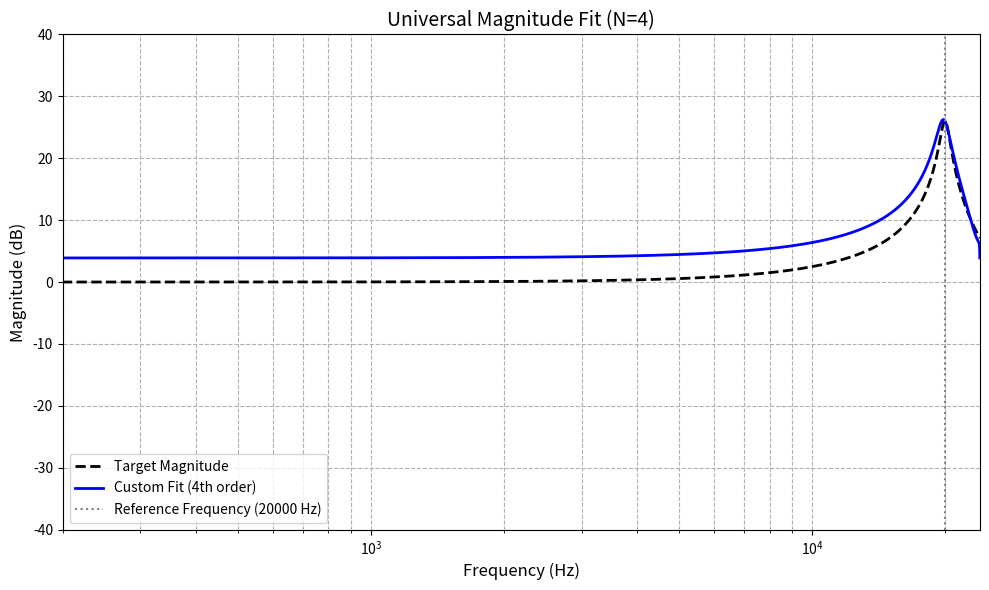

Reproduce this figure in Python.
import numpy as np
import scipy.signal as signal
import matplotlib.pyplot as plt

def spectral_factorization(coeffs):
    """
    对余弦多项式 P(w) = c0 + c1*cos(w) + c2*cos(2w) + ... 进行数值谱分解。
    返回提取到单位圆内的多项式系数。
    """
    N = len(coeffs) - 1
    # 1. 构造 2N 阶的对称 Z 域多项式
    poly_z = np.zeros(2 * N + 1)
    poly_z[N] = coeffs[0]  # 中心常数项
    for i in range(1, N + 1):
        poly_z[N - i] = coeffs[i] / 2.0  # z^i
        poly_z[N + i] = coeffs[i] / 2.0  # z^-i

    # 2. 求出所有的 2N 个数值根
    roots = np.roots(poly_z)

    # 3. 反射与提取：按照绝对值大小排序，提取最小的那 N 个根
    sorted_indices = np.argsort(np.abs(roots))
    selected_roots = roots[sorted_indices[:N]]

    # 4. 从圆内的根重建稳定的多项式 (z - r1)(z - r2)...
    factor_poly = np.poly(selected_roots)

    # 丢弃极小的数值计算虚部，保证系数为实数
    return np.real(factor_poly)


def design_matched_iir(w_grid, H_target, order):
    """
    通用有理多项式谱分解 IIR 设计器

    输入:
        w_grid   : 归一化角频率数组，范围 [0, pi] (例如 np.linspace(0, np.pi, num_points))
        H_target : 对应的目标幅度响应绝对值 (例如 np.abs(H_a))
        order    : 期望的数字 IIR 滤波器阶数 N (例如 4)
    输出:
        b, a     : 设计出的数字 IIR 滤波器系数 (Z域)
    """
    N = int(order)
    num_points = len(w_grid)

    # === 第一步：获取目标能量响应 ===
    R_target = np.abs(H_target)**2

    # === 第二步：动态构建最小二乘方程组 A * x = b ===
    # A 矩阵列数 = (N+1)个分子系数 + N个分母系数 = 2N + 1
    A = np.zeros((num_points, 2 * N + 1))
    
    # 分子部分: c0 + c1*cos(w) + ... + cN*cos(Nw)
    A[:, 0] = 1.0  # 对应 c0
    for k in range(1, N + 1):
        A[:, k] = np.cos(k * w_grid)  # 对应 c_k
        
    # 分母部分 (已移项): -R_target * (d1*cos(w) + ... + dN*cos(Nw))
    for k in range(1, N + 1):
        A[:, N + k] = -R_target * np.cos(k * w_grid)  # 对应 d_k

    b_vec = R_target # R_target * 1 (d0=1 的项) 移到等式右侧

    # 求解
    x, residuals, rank, s = np.linalg.lstsq(A, b_vec, rcond=None)

    # 分离 c 和 d 系数
    c = x[0 : N+1]
    d = np.concatenate(([1.0], x[N+1 : 2*N+1]))

    # === 第三步：工程安全兜底（强制非负） ===
    # 动态计算整个频段的 P 和 Q 多项式值
    P_vals = c[0] + sum(c[k] * np.cos(k * w_grid) for k in range(1, N + 1))
    Q_vals = d[0] + sum(d[k] * np.cos(k * w_grid) for k in range(1, N + 1))
    
    if np.min(P_vals) <= 0:
        c[0] += abs(np.min(P_vals)) + 1e-8
    if np.min(Q_vals) <= 0:
        d[0] += abs(np.min(Q_vals)) + 1e-8

    # === 第四步：执行谱分解 ===
    b_unscaled = spectral_factorization(c)
    a_final = spectral_factorization(d)

    # === 第五步：增益校准 ===
    # 选择目标频响能量最大的点进行对齐
    idx_max = np.argmax(R_target)
    w_ref = w_grid[idx_max]
    z_ref = np.exp(1j * w_ref)
    
    mag_num = np.abs(np.polyval(b_unscaled, z_ref))
    mag_den = np.abs(np.polyval(a_final, z_ref))
    mag_digital = mag_num / mag_den
    
    mag_analog = np.sqrt(R_target[idx_max])
    gain_correction = mag_analog / (mag_digital + 1e-12)

    b_final = b_unscaled * gain_correction

    return b_final, a_final

# ================= 测试与绘图 =================
if __name__ == "__main__":
    fs = 48000
    num_points = 4096
    
    # --- 1. 定义我们想要的频段和任意目标频响 ---
    w_grid = np.linspace(0, np.pi*0.999, num_points)
    freqs_hz = w_grid * fs / (2 * np.pi)
    freqs_norm = w_grid / np.pi  # 归一化频率 [0, 1]
    
    # 作为一个例子，我们还是用之前的模拟低通，但这次是在外部生成 H_target
    f0 = 20000  
    w0 = 2 * np.pi * f0
    Q = 20.0
    b_a = [w0**2]
    a_a = [1.0, w0/Q, w0**2]
    _, H_target = signal.freqs(b_a, a_a, freqs_hz * 2 * np.pi)
    
    # 你甚至可以在这里放一个纯手工画的、不规则的 target 数组！
    # 只要保证它和 w_grid 长度一致并且大于 0 即可。
    #H_target = 1 / np.sqrt(1 + (freqs_hz / f0)**4)  # 这是一个更陡峭的低通响应

    # --- 2. 调用通用设计器 ---
    target_order = 4 # 你可以把这里改成 6, 8 试试
    
    b_custom, a_custom = design_matched_iir(w_grid, H_target, target_order)
    
    # --- 3. 评估与绘图 ---
    _, h_custom = signal.freqz(b_custom, a_custom, worN=w_grid)

    plt.figure(figsize=(10, 6))
    plt.plot(freqs_hz, 20 * np.log10(np.abs(H_target)), 'k--', linewidth=2, label='Target Magnitude')
    plt.plot(freqs_hz, 20 * np.log10(np.abs(h_custom)), 'b-', linewidth=2, label=f'Custom Fit ({target_order}th order)')
    
    plt.axvline(f0, color='gray', linestyle=':', label=f'Reference Frequency ({f0} Hz)')
    plt.title(f'Universal Magnitude Fit (N={target_order})', fontsize=14)
    plt.xlabel('Frequency (Hz)', fontsize=12)
    plt.ylabel('Magnitude (dB)', fontsize=12)
    plt.xlim(200, 24000)
    plt.ylim(-40, 40)
    plt.xscale('log')
    plt.grid(True, which='both', linestyle='--')
    plt.legend(loc='lower left')
    plt.tight_layout()
    plt.show()

    print(f"=== 生成的 {target_order} 阶数字滤波器系数 ===")
    print("b =", np.array2string(b_custom, precision=6))
    print("a =", np.array2string(a_custom, precision=6))
